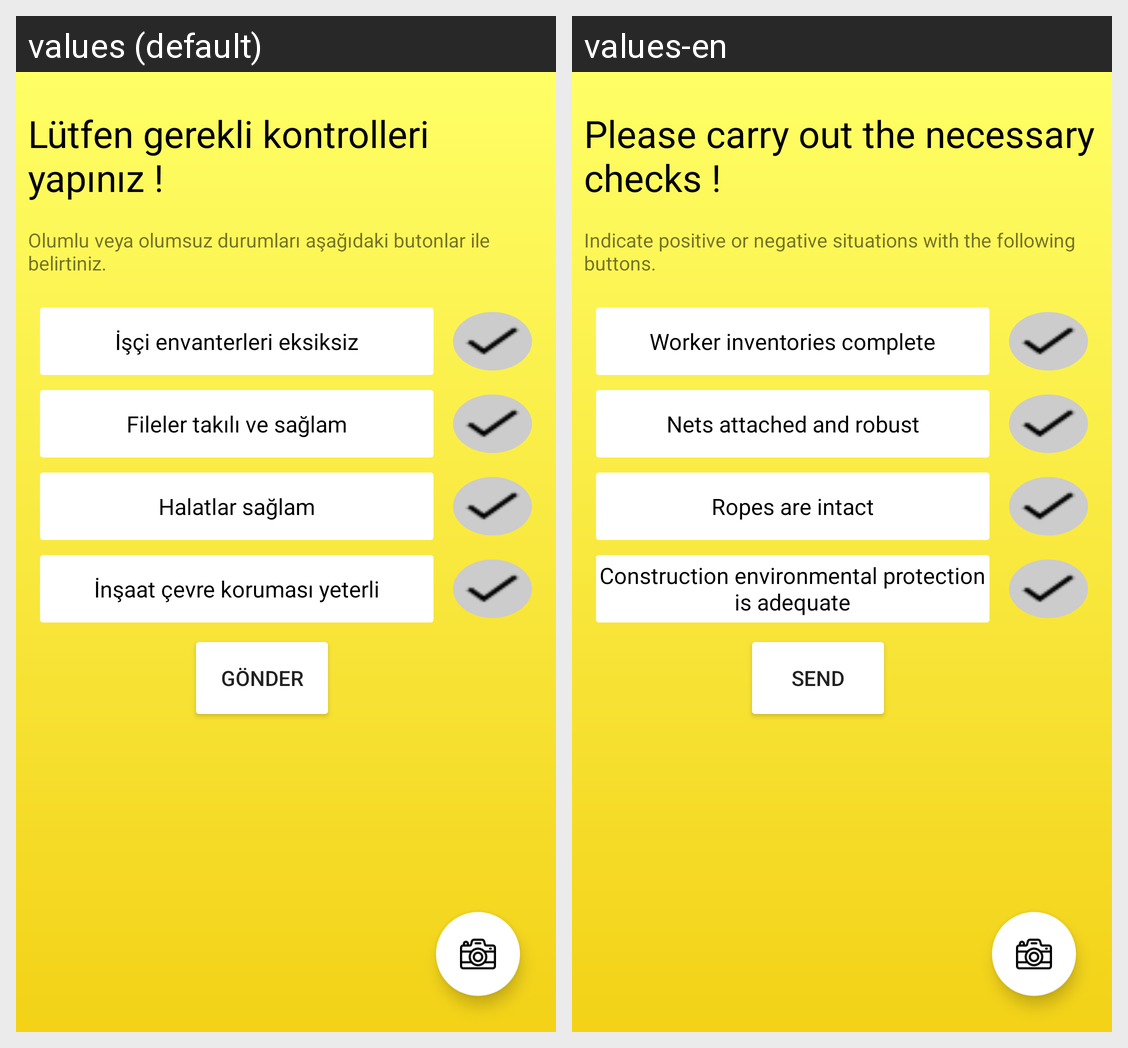

For this localized Android screen grid, give each drawn string resource with its value in every locale shown.
Android screen res/layout/fragment_kontrol.xml rendered under 2 locales, left to right: values (default), values-en. Device: Nexus 5 (rendered at 1080×1920; each locale shown at half size, 540×960, under a caption strip naming it); theme Theme.AppCompat.Light.NoActionBar.
Strings drawn on this screen, with the default value and each locale's value (text and hints the layout hard-codes, and strings that could not be matched under every locale, appear in the picture but are not listed):

control_Title
  values: Lütfen gerekli kontrolleri yapınız !
  values-en: Please carry out the necessary checks !

control_case
  values: Olumlu veya olumsuz durumları aşağıdaki butonlar ile belirtiniz.
  values-en: Indicate positive or negative situations with the following buttons.

control_envanter
  values: İşçi envanterleri eksiksiz
  values-en: Worker inventories complete

control_file
  values: Fileler takılı ve sağlam
  values-en: Nets attached and robust

control_halat
  values: Halatlar sağlam
  values-en: Ropes are intact

control_around
  values: İnşaat çevre koruması yeterli
  values-en: Construction environmental protection is adequate

feedback_button
  values: Gönder
  values-en: Send
